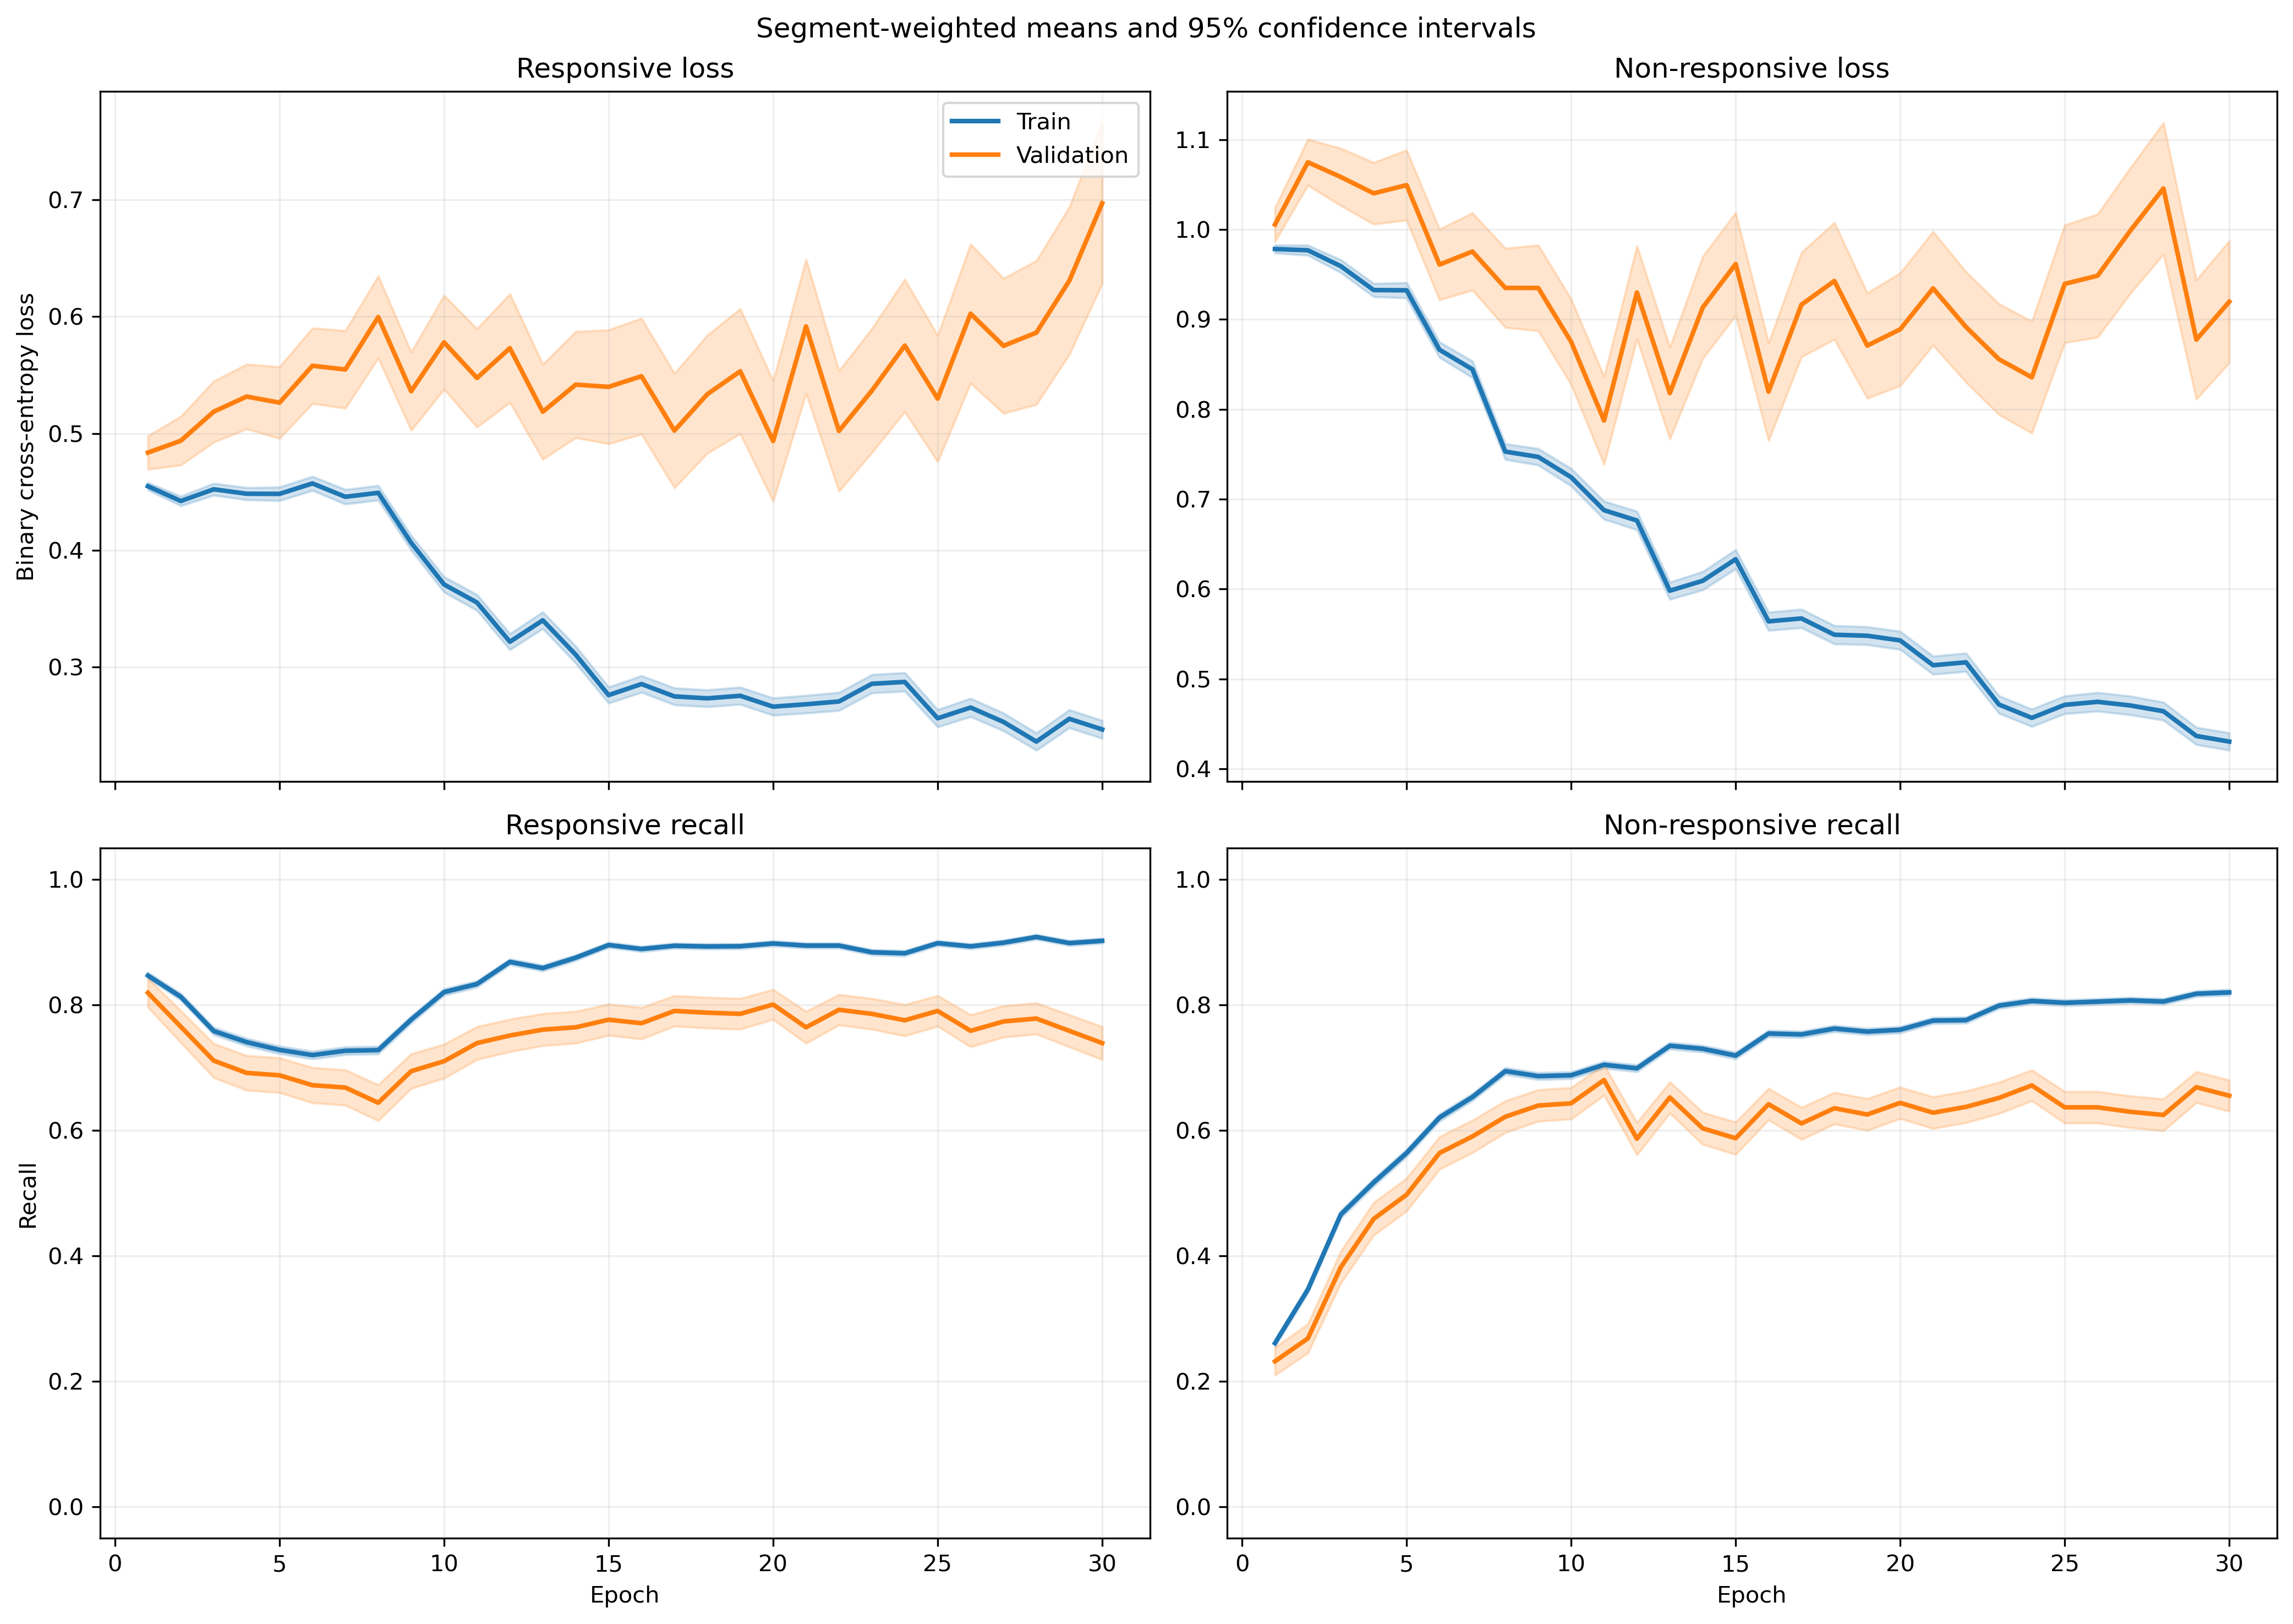

The table this chart was drawn from, first rows:
fold, epoch, split, r_loss, r_loss_count, r_loss_sum, r_loss_sum_sq, r_recall, r_recall_count, r_recall_sum, r_recall_sum_sq, nr_loss, nr_loss_count, nr_loss_sum, nr_loss_sum_sq, nr_recall, nr_recall_count, nr_recall_sum, nr_recall_sum_sq
1, 1, train, 0.4689, 1063, 498.5, 292.9, 0.8344, 1063, 887.0, 887.0, 0.9558, 1401, 1339, 1462, 0.2827, 1401, 396.0, 396.0
1, 1, validation, 0.4327, 10, 4.327, 2.276, 0.9, 10, 9.0, 9.0, , 0, 0.0, 0.0, , 0, 0.0, 0.0
1, 2, train, 0.5137, 1063, 546, 365, 0.777, 1063, 826.0, 826.0, 0.8603, 1401, 1205, 1232, 0.4104, 1401, 575.0, 575.0
1, 2, validation, 0.4653, 10, 4.653, 2.669, 0.8, 10, 8.0, 8.0, , 0, 0.0, 0.0, , 0, 0.0, 0.0
1, 3, train, 0.4675, 1063, 497, 374.6, 0.7385, 1063, 785.0, 785.0, 0.9328, 1401, 1307, 1668, 0.4811, 1401, 674.0, 674.0
1, 3, validation, 0.4289, 10, 4.289, 2.635, 0.8, 10, 8.0, 8.0, , 0, 0.0, 0.0, , 0, 0.0, 0.0
1, 4, train, 0.4631, 1063, 492.3, 425, 0.7253, 1063, 771.0, 771.0, 0.9029, 1401, 1265, 1765, 0.5703, 1401, 799.0, 799.0
1, 4, validation, 0.5348, 10, 5.348, 4.308, 0.6, 10, 6.0, 6.0, , 0, 0.0, 0.0, , 0, 0.0, 0.0
1, 5, train, 0.4788, 1063, 508.9, 463.6, 0.7121, 1063, 757.0, 757.0, 0.8458, 1401, 1185, 1632, 0.6203, 1401, 869.0, 869.0
1, 5, validation, 0.5959, 10, 5.959, 5.169, 0.5, 10, 5.0, 5.0, , 0, 0.0, 0.0, , 0, 0.0, 0.0
1, 6, train, 0.4546, 1063, 483.2, 451.3, 0.7093, 1063, 754.0, 754.0, 0.8233, 1401, 1153, 1747, 0.6745, 1401, 945.0, 945.0
1, 6, validation, 0.7204, 10, 7.204, 6.79, 0.4, 10, 4.0, 4.0, , 0, 0.0, 0.0, , 0, 0.0, 0.0
1, 7, train, 0.4701, 1063, 499.7, 510.9, 0.6905, 1063, 734.0, 734.0, 0.7895, 1401, 1106, 1819, 0.7216, 1401, 1011, 1011
1, 7, validation, 0.9167, 10, 9.167, 10.79, 0.4, 10, 4.0, 4.0, , 0, 0.0, 0.0, , 0, 0.0, 0.0
1, 8, train, 0.4595, 1063, 488.5, 514.1, 0.7178, 1063, 763.0, 763.0, 0.7462, 1401, 1045, 1788, 0.7209, 1401, 1010, 1010
1, 8, validation, 0.781, 10, 7.81, 8.594, 0.4, 10, 4.0, 4.0, , 0, 0.0, 0.0, , 0, 0.0, 0.0
1, 9, train, 0.406, 1063, 431.6, 340.8, 0.7714, 1063, 820.0, 820.0, 0.7269, 1401, 1018, 1277, 0.6717, 1401, 941.0, 941.0
1, 9, validation, 0.6238, 10, 6.238, 5.402, 0.5, 10, 5.0, 5.0, , 0, 0.0, 0.0, , 0, 0.0, 0.0
1, 10, train, 0.4214, 1063, 448, 455.5, 0.7733, 1063, 822.0, 822.0, 0.6094, 1401, 853.8, 1245, 0.7573, 1401, 1061, 1061
1, 10, validation, 1.295, 10, 12.95, 20.18, 0.2, 10, 2.0, 2.0, , 0, 0.0, 0.0, , 0, 0.0, 0.0
1, 11, train, 0.3942, 1063, 419, 420.4, 0.8222, 1063, 874.0, 874.0, 0.6026, 1401, 844.3, 1182, 0.7238, 1401, 1014, 1014
1, 11, validation, 1.092, 10, 10.92, 13.95, 0.2, 10, 2.0, 2.0, , 0, 0.0, 0.0, , 0, 0.0, 0.0
1, 12, train, 0.425, 1063, 451.8, 515, 0.809, 1063, 860.0, 860.0, 0.5255, 1401, 736.2, 951.2, 0.7537, 1401, 1056, 1056
1, 12, validation, 0.9334, 10, 9.334, 10.33, 0.2, 10, 2.0, 2.0, , 0, 0.0, 0.0, , 0, 0.0, 0.0
1, 13, train, 0.4523, 1063, 480.8, 675.4, 0.7799, 1063, 829.0, 829.0, 0.4721, 1401, 661.3, 1148, 0.8108, 1401, 1136, 1136
1, 13, validation, 1.056, 10, 10.56, 15.82, 0.4, 10, 4.0, 4.0, , 0, 0.0, 0.0, , 0, 0.0, 0.0
1, 14, train, 0.2454, 1063, 260.8, 243.5, 0.9125, 1063, 970.0, 970.0, 0.7255, 1401, 1016, 1708, 0.6474, 1401, 907.0, 907.0
1, 14, validation, 0.3929, 10, 3.929, 2.269, 0.8, 10, 8.0, 8.0, , 0, 0.0, 0.0, , 0, 0.0, 0.0
1, 15, train, 0.2944, 1063, 313, 384.2, 0.8852, 1063, 941.0, 941.0, 0.5827, 1401, 816.3, 1444, 0.7388, 1401, 1035, 1035
1, 15, validation, 0.5879, 10, 5.879, 5.631, 0.7, 10, 7.0, 7.0, , 0, 0.0, 0.0, , 0, 0.0, 0.0
1, 16, train, 0.3023, 1063, 321.3, 408.9, 0.8824, 1063, 938.0, 938.0, 0.5548, 1401, 777.3, 1342, 0.7495, 1401, 1050, 1050
1, 16, validation, 0.6625, 10, 6.625, 6.589, 0.6, 10, 6.0, 6.0, , 0, 0.0, 0.0, , 0, 0.0, 0.0
1, 17, train, 0.2944, 1063, 312.9, 400.2, 0.8815, 1063, 937.0, 937.0, 0.5713, 1401, 800.4, 1588, 0.7652, 1401, 1072, 1072
1, 17, validation, 0.7682, 10, 7.682, 9.154, 0.5, 10, 5.0, 5.0, , 0, 0.0, 0.0, , 0, 0.0, 0.0
1, 18, train, 0.2773, 1063, 294.8, 329, 0.8928, 1063, 949.0, 949.0, 0.5791, 1401, 811.3, 1363, 0.7338, 1401, 1028, 1028
1, 18, validation, 0.5397, 10, 5.397, 5.116, 0.7, 10, 7.0, 7.0, , 0, 0.0, 0.0, , 0, 0.0, 0.0
1, 19, train, 0.1952, 1063, 207.5, 223.3, 0.9313, 1063, 990.0, 990.0, 0.8217, 1401, 1151, 2509, 0.6474, 1401, 907.0, 907.0
1, 19, validation, 0.3437, 10, 3.437, 2.089, 0.8, 10, 8.0, 8.0, , 0, 0.0, 0.0, , 0, 0.0, 0.0
1, 20, train, 0.2556, 1063, 271.7, 381.8, 0.8956, 1063, 952.0, 952.0, 0.6168, 1401, 864.2, 1825, 0.7473, 1401, 1047, 1047
1, 20, validation, 0.5754, 10, 5.754, 5.974, 0.6, 10, 6.0, 6.0, , 0, 0.0, 0.0, , 0, 0.0, 0.0
1, 21, train, 0.2572, 1063, 273.4, 367.4, 0.8975, 1063, 954.0, 954.0, 0.5614, 1401, 786.5, 1513, 0.7637, 1401, 1070, 1070
1, 21, validation, 0.5438, 10, 5.438, 5.521, 0.7, 10, 7.0, 7.0, , 0, 0.0, 0.0, , 0, 0.0, 0.0
1, 22, train, 0.2749, 1063, 292.2, 402.3, 0.8909, 1063, 947.0, 947.0, 0.5347, 1401, 749.1, 1467, 0.7752, 1401, 1086, 1086
1, 22, validation, 0.6745, 10, 6.745, 8.087, 0.6, 10, 6.0, 6.0, , 0, 0.0, 0.0, , 0, 0.0, 0.0
1, 23, train, 0.2772, 1063, 294.7, 394.4, 0.8674, 1063, 922.0, 922.0, 0.5769, 1401, 808.2, 1790, 0.7737, 1401, 1084, 1084
1, 23, validation, 0.3454, 10, 3.454, 3.146, 0.9, 10, 9.0, 9.0, , 0, 0.0, 0.0, , 0, 0.0, 0.0
1, 24, train, 0.3144, 1063, 334.2, 501.3, 0.8645, 1063, 919.0, 919.0, 0.509, 1401, 713.2, 1484, 0.7966, 1401, 1116, 1116
1, 24, validation, 0.4435, 10, 4.435, 3.715, 0.7, 10, 7.0, 7.0, , 0, 0.0, 0.0, , 0, 0.0, 0.0
1, 25, train, 0.2818, 1063, 299.6, 447.3, 0.8871, 1063, 943.0, 943.0, 0.4482, 1401, 628, 1201, 0.8123, 1401, 1138, 1138
1, 25, validation, 0.5587, 10, 5.587, 7.022, 0.6, 10, 6.0, 6.0, , 0, 0.0, 0.0, , 0, 0.0, 0.0
1, 26, train, 0.2471, 1063, 262.7, 396.7, 0.8909, 1063, 947.0, 947.0, 0.6508, 1401, 911.7, 2459, 0.7659, 1401, 1073, 1073
1, 26, validation, 0.3391, 10, 3.391, 2.604, 0.8, 10, 8.0, 8.0, , 0, 0.0, 0.0, , 0, 0.0, 0.0
1, 27, train, 0.2408, 1063, 256, 393.9, 0.8918, 1063, 948.0, 948.0, 0.6216, 1401, 870.8, 2241, 0.7652, 1401, 1072, 1072
1, 27, validation, 0.327, 10, 3.27, 2.741, 0.8, 10, 8.0, 8.0, , 0, 0.0, 0.0, , 0, 0.0, 0.0
1, 28, train, 0.2503, 1063, 266.1, 347.7, 0.9003, 1063, 957.0, 957.0, 0.442, 1401, 619.2, 1068, 0.8101, 1401, 1135, 1135
1, 28, validation, 0.3684, 10, 3.684, 3.442, 0.8, 10, 8.0, 8.0, , 0, 0.0, 0.0, , 0, 0.0, 0.0
1, 29, train, 0.2417, 1063, 257, 311.8, 0.9012, 1063, 958.0, 958.0, 0.5036, 1401, 705.5, 1288, 0.7816, 1401, 1095, 1095
1, 29, validation, 0.29, 10, 2.9, 1.872, 0.8, 10, 8.0, 8.0, , 0, 0.0, 0.0, , 0, 0.0, 0.0
1, 30, train, 0.2765, 1063, 293.9, 504.4, 0.8937, 1063, 950.0, 950.0, 0.4363, 1401, 611.3, 1133, 0.8108, 1401, 1136, 1136
1, 30, validation, 0.3381, 10, 3.381, 3.144, 0.8, 10, 8.0, 8.0, , 0, 0.0, 0.0, , 0, 0.0, 0.0
... 1,140 more rows
